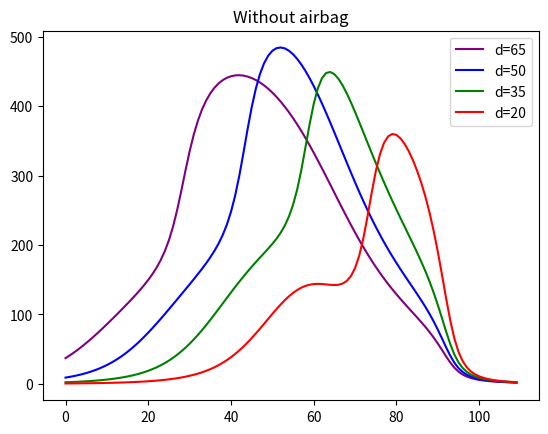

Reproduce this figure in Python.
#!/usr/bin/env python3
# -*- coding: utf-8 -*-
"""
Created on Mon Mar 21 19:11:28 2022

@author: jasmindersingh
"""
import math as m
import numpy as np
import scipy.integrate as integ
import matplotlib.pyplot as plt

def f1(t):
    t = (16400/((t-68)**2 + 400) + (1480/((t-93)**2 + 18)))
    return t

def f2(d, t):
    return integ.quad(f1,t,(t+d))

def f3(d, t):
    result=f2(d, t)
    return (1/d*(result[0]))

def f4(d, t):
    return (d*(f3(d,t)**2.5))

fig, ax1 = plt.subplots()

x=[x for x in range(0,110)]
y=[ (f4(65.0, x)/1500) for x in range(0,110)]
y2=[ (f4(50.0, x)/1500) for x in range(0,110)]
y3=[ (f4(35.0, x)/1500) for x in range(0,110)]
y4=[ (f4(20.0, x)/1500) for x in range(0,110)]

ax1.plot(x, y, 'purple', label="d=65")
ax1.plot(x, y2, 'blue', label="d=50")
ax1.plot(x, y3, 'green', label="d=35")
ax1.plot(x, y4, 'red', label="d=20")
ax1.set_title('Without airbag')
ax1.legend()

